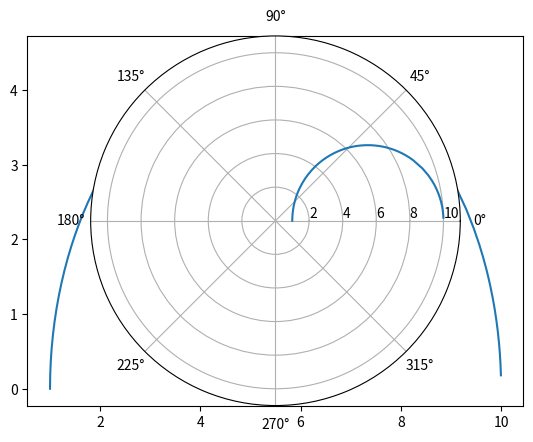

Write the Python code that produced this figure.
import numpy as np
import matplotlib.pyplot as plt

# Different values of w for points
omega = np.append(np.linspace(0,20,100),np.linspace(20,500,100)) 

#Solve the equation into (Magnitude) * exp(Theta)

# This is Theta equation
theta = np.arctan(omega)-np.arctan(omega/10)

# This is the magnitude equation
radius = 10*np.sqrt((1+np.square(omega))/(100+np.square(omega)))

plt.plot(radius*np.cos(theta), radius * np.sin(theta))

ax = plt.subplot(111, projection='polar')
ax.plot(theta, radius)
ax.set_rmax(11)
ax.set_rlabel_position(0)

ax.grid(True)

plt.show()
